Run: headless pygame with SDL's dummy video driver; simulated clock (each Clock.tick advances the game by its frame time, no real sleeping); random seed 0; keys injected as events and as key.get_pressed() state; mouse plan: one left click at the window centre at the start of phase 2, then a move to the lower-right quarter at the start of phase 3.
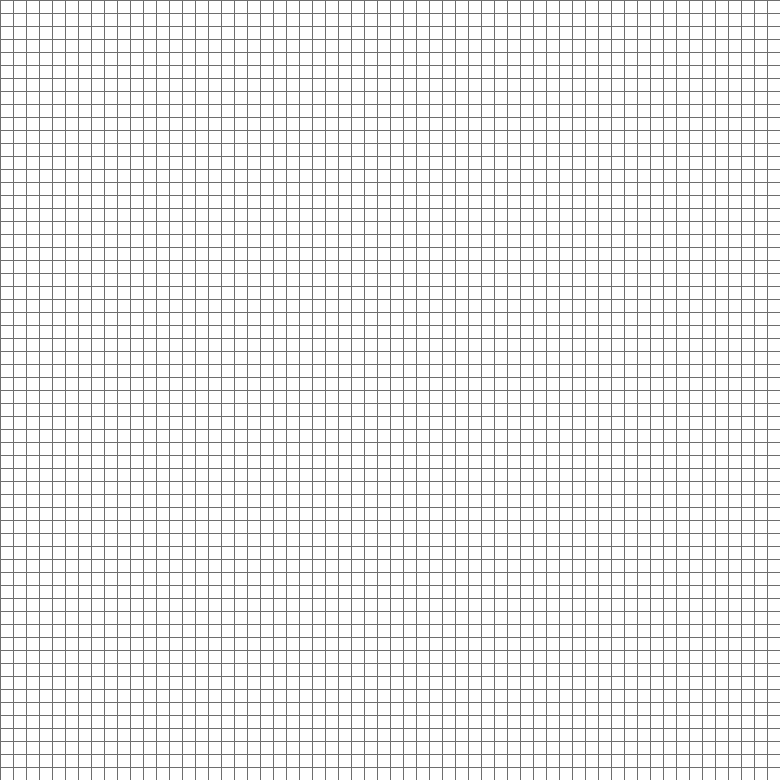
Frame 1 of 4 · flips 1–60 · no input
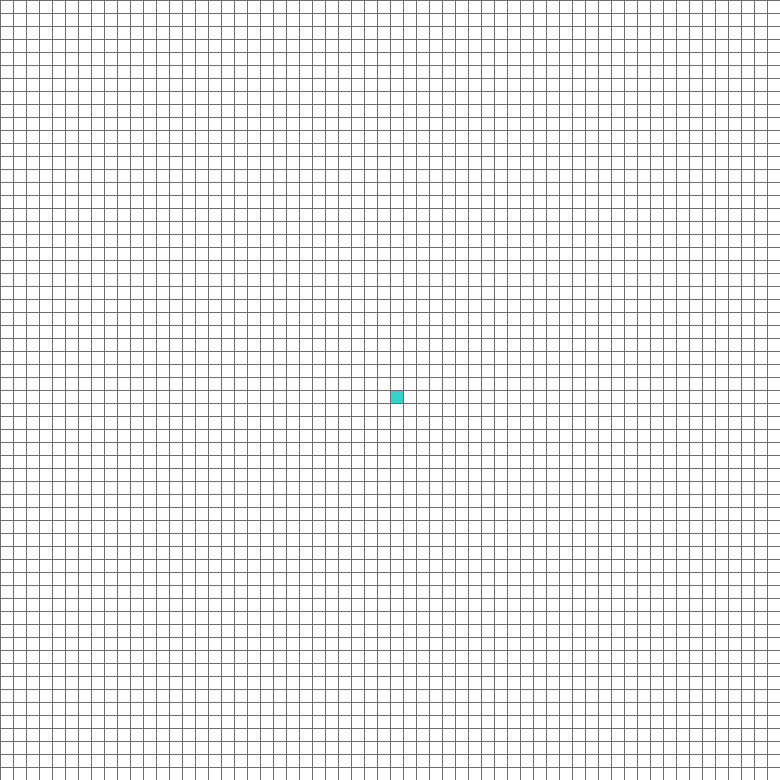
Frame 2 of 4 · flips 61–180 · clicked the window centre · tapped SPACE, RETURN · held RIGHT (→), D
Frame 3 of 4 · flips 181–300 · moved the mouse to the lower-right quarter · held DOWN (↓), S · screen unchanged from frame 2, image omitted
Frame 4 of 4 · flips 301–420 · held LEFT (←), A, UP (↑), W · screen unchanged from frame 3, image omitted

The pygame program that drew these frames:

#A* Search Algorithm Visualization project
import pygame
import math
from queue import PriorityQueue

WIDTH = 780
WIN = pygame.display.set_mode((WIDTH, WIDTH))
pygame.display.set_caption("A* Search by danildenha")

#Color values for the nodes
RED = (255, 0, 0)
GREEN = (0, 255, 0)
BLUE = (0, 255, 0) 
YELLOW = (255, 255, 0)
WHITE = (255, 255, 255)
BLACK = (0, 0, 0)
PURPLE = (233, 30, 233)
ORANGE = (255, 135 ,0)
GREY = (110, 110, 110)
TURQUOISE = (48, 213, 200)

class Node:
    def __init__(self, row, col, width, total_rows):
        self.row = row
        self.col = col

        # Width = length since Node is square 
        self.x = row * width
        self.y = col * width
        self.color = WHITE
        self.neighbors = []
        self.width = width
        self.total_rows = total_rows

    #GET STATE OF THE NODE
    def get_pos(self):
        return self.row, self.col

    def is_closed(self):
        return self.color == RED
    
    def is_open(self):
        return self.color == GREEN
    
    def is_obstacle(self):
        return self.color == BLACK
    
    def is_start(self):
        return self.color == TURQUOISE
    
    def is_end(self):
        return self.color == PURPLE
    
     #MAKE CHANGES TO THE NODE
    def make_closed(self):
        self.color = RED
    
    def make_open(self):
        self.color = GREEN
    
    def make_obstacle(self):
        self.color = BLACK
    
    def make_start(self):
        self.color = TURQUOISE
    
    def make_end(self):
        self.color = PURPLE
    
    def reset(self):
        self.color = WHITE

    def make_path(self):
        self.color = ORANGE

    def draw(self, win):
        pygame.draw.rect(win, self.color, (self.x, self.y, self.width, self.width))
    
    def add_neighbours(self, grid):
        self.neighbors = []
        #Up 
        if self.row > 0 and not grid[self.row - 1][self.col].is_obstacle():
            self.neighbors.append(grid[self.row - 1][self.col])
        #Down
        elif self.row < self.total_rows - 1 and not grid[self.row + 1][self.col].is_obstacle():
            self.neighbors.append(grid[self.row + 1][self.col])
        #Left
        elif self.col > 0 and not grid[self.row][self.col - 1].is_obstacle():
            self.neighbors.append(grid[self.row][self.col - 1])
        #Right
        elif self.col < self.total_rows - 1 and not grid[self.row][self.col + 1].is_obstacle():
            self.neighbors.append(grid[self.row][self.col + 1])
        


    def __lt__(self, other):
         return False

#heuristic function using manhattan distance formula
def heuristic(pos1, pos2):
    x1, y1 = pos1
    x2, y2 = pos2
    return abs(x1 - x2) + abs(y1 - y2)

def change_path(came_from, current, draw):
	while current in came_from:
		current = came_from[current]
		current.make_path()
		draw()

def algorithm(draw, grid, start, end):
    count = 0
    open_set = PriorityQueue()
    open_set.put((0, count, start))
    came_from = {}
    g_score = {node: float("inf") for row in grid for node in row}
    g_score[start] = 0
    f_score = {node: float("inf") for row in grid for node in row}
    f_score[start] = heuristic(start.get_pos(), end.get_pos())

    #used to check elements in priority queue
    open_set_hash = {start}

    while not open_set.empty():
        for event in pygame.event.get():
            if event.type == pygame.QUIT:
                pygame.quit()
        current = open_set.get()[2]
        open_set_hash.remove(current)
        
        if current == end:
            change_path(came_from, end, draw)
            end.make_end()
            return True
        
        for neighbor in current.neighbors:
            temp_g_score = g_score[current] + 1

            #updating the total g score value and f score value
            if temp_g_score < g_score[neighbor]:
                came_from[neighbor] = current
                g_score[current] = temp_g_score
                f_score[neighbor] = temp_g_score + heuristic(neighbor.get_pos(), end.get_pos())
                #if node is not yet in priority queue
                if neighbor not in open_set_hash:
                     count += 1
                     open_set.put((f_score[neighbor], count, neighbor))
                     open_set_hash.add(neighbor)
                     neighbor.make_open()

        draw()
        if current != start:
            current.make_closed()
    return False



#making the grid
#note: rows = columns
def make_grid(rows, width):
    grid = []
    gap = width // rows
    for i in range(rows):
        grid.append([])
        for j in range(rows):
            node = Node(i, j, gap, rows)
            grid[i].append(node)
    return grid

#draw separation lines for the grid
def draw_lines(win , rows, width):
    gap = width // rows
    for i in range(rows):
        pygame.draw.line(win, GREY, (0,i * gap), (width, i * gap))
        for i in range(rows):
            pygame.draw.line(win, GREY, (i * gap, 0), (i * gap, width)) 

#filling the window with the grid
def draw(win, grid, rows, width):
    win.fill(WHITE)
    for row in grid:
        for node in row:
            node.draw(win)
    draw_lines(win, rows, width)
    pygame.display.update()

def get_mouse(pos, rows, width):
    gap = width // rows
    y, x = pos

    row = y // gap
    col = x // gap
    return row, col

#main events function
def main(win, width):
    ROWS = 60
    grid = make_grid(ROWS, width)
    
    start = None
    end = None

    run = True
    started = False 
    while run: 
        draw(win, grid, ROWS, width)
        for event in pygame.event.get():
            if event.type == pygame.QUIT:
                run = False
            if started:
                continue
            #left click
            if pygame.mouse.get_pressed()[0]:
                pos = pygame.mouse.get_pos()
                row, col = get_mouse(pos, ROWS, width)
                node = grid[row][col]
                if not start and node != end:
                    start = node
                    start.make_start()
                elif not end and node != start:
                    end = node
                    end.make_end()
                elif node != start and node != end:
                    node.make_obstacle()
            #right click
            elif pygame.mouse.get_pressed()[2]:
                pos = pygame.mouse.get_pos()
                row, col = get_mouse(pos, ROWS, width)
                node = grid[row][col]
                node.reset()
                if node == start:
                    start = None 
                elif node == end:
                    end = None
            
            if event.type == pygame.KEYDOWN:
                if event.key == pygame.K_SPACE and start and end:
                    for row in grid:
                        for node in row:
                            node.add_neighbours(grid)

                    algorithm(lambda: draw(win, grid, ROWS, width), grid, start, end)
                    






    pygame.quit()

main(WIN, WIDTH)
